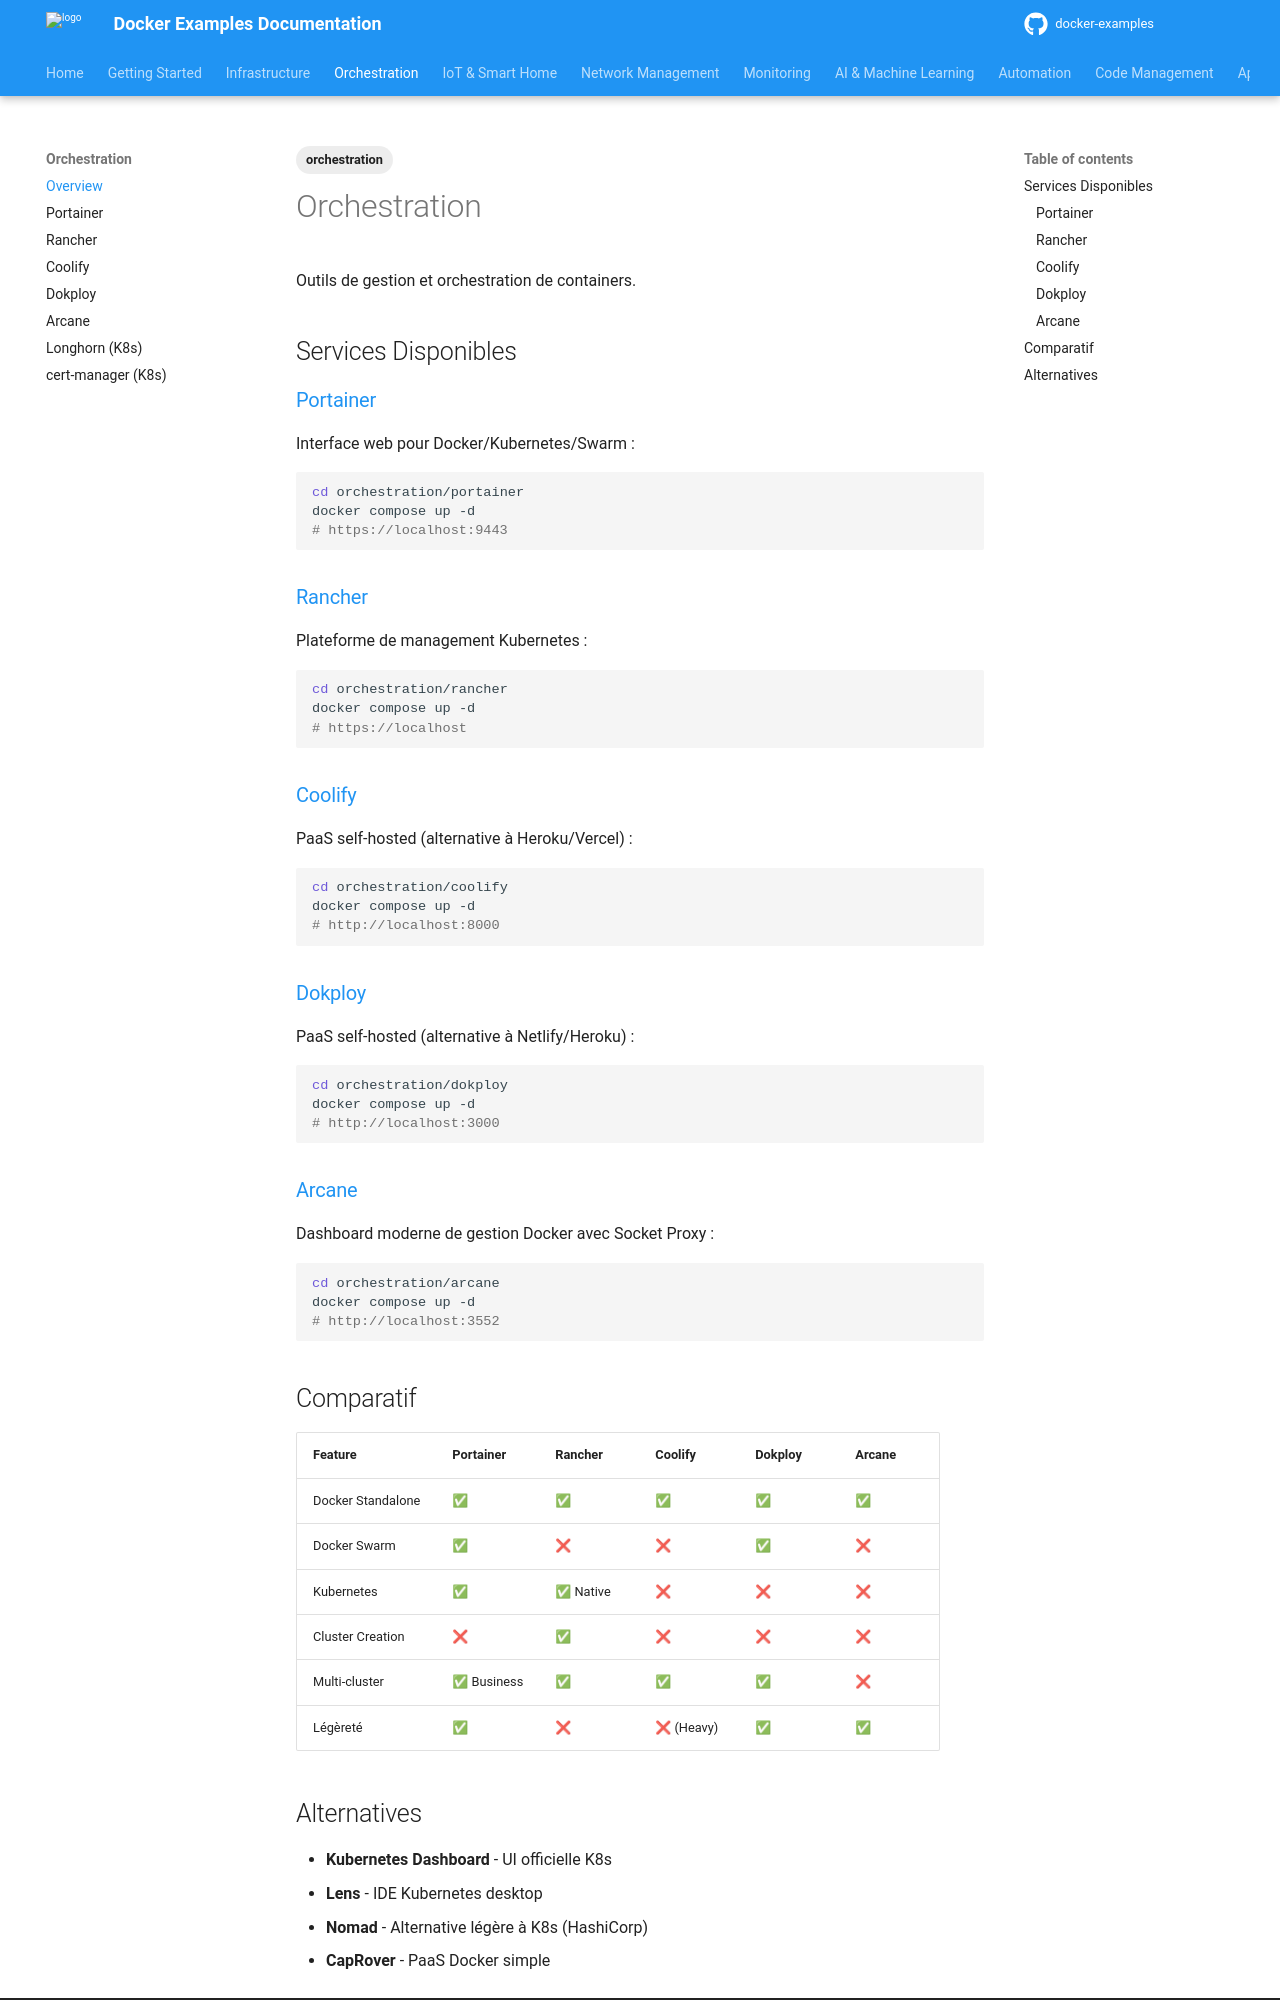

repository: nkaurelien/docker-examples · page: services/orchestration/index.html · generator: mkdocs

---
tags: orchestration
---

# Orchestration

Outils de gestion et orchestration de containers.

## Services Disponibles

### [Portainer](portainer.md)

Interface web pour Docker/Kubernetes/Swarm :

```bash
cd orchestration/portainer
docker compose up -d
# https://localhost:9443
```

### [Rancher](rancher.md)

Plateforme de management Kubernetes :

```bash
cd orchestration/rancher
docker compose up -d
# https://localhost
```

### [Coolify](coolify.md)

PaaS self-hosted (alternative à Heroku/Vercel) :

```bash
cd orchestration/coolify
docker compose up -d
# http://localhost:8000
```

### [Dokploy](dokploy.md)

PaaS self-hosted (alternative à Netlify/Heroku) :

```bash
cd orchestration/dokploy
docker compose up -d
# http://localhost:3000
```

### [Arcane](arcane.md)

Dashboard moderne de gestion Docker avec Socket Proxy :

```bash
cd orchestration/arcane
docker compose up -d
# http://localhost:3552
```

## Comparatif

| Feature | Portainer | Rancher | Coolify | Dokploy | Arcane |
|---------|-----------|---------|---------|---------|--------|
| Docker Standalone | ✅ | ✅ | ✅ | ✅ | ✅ |
| Docker Swarm | ✅ | ❌ | ❌ | ✅ | ❌ |
| Kubernetes | ✅ | ✅ Native | ❌ | ❌ | ❌ |
| Cluster Creation | ❌ | ✅ | ❌ | ❌ | ❌ |
| Multi-cluster | ✅ Business | ✅ | ✅ | ✅ | ❌ |
| Légèreté | ✅ | ❌ | ❌ (Heavy) | ✅ | ✅ |
